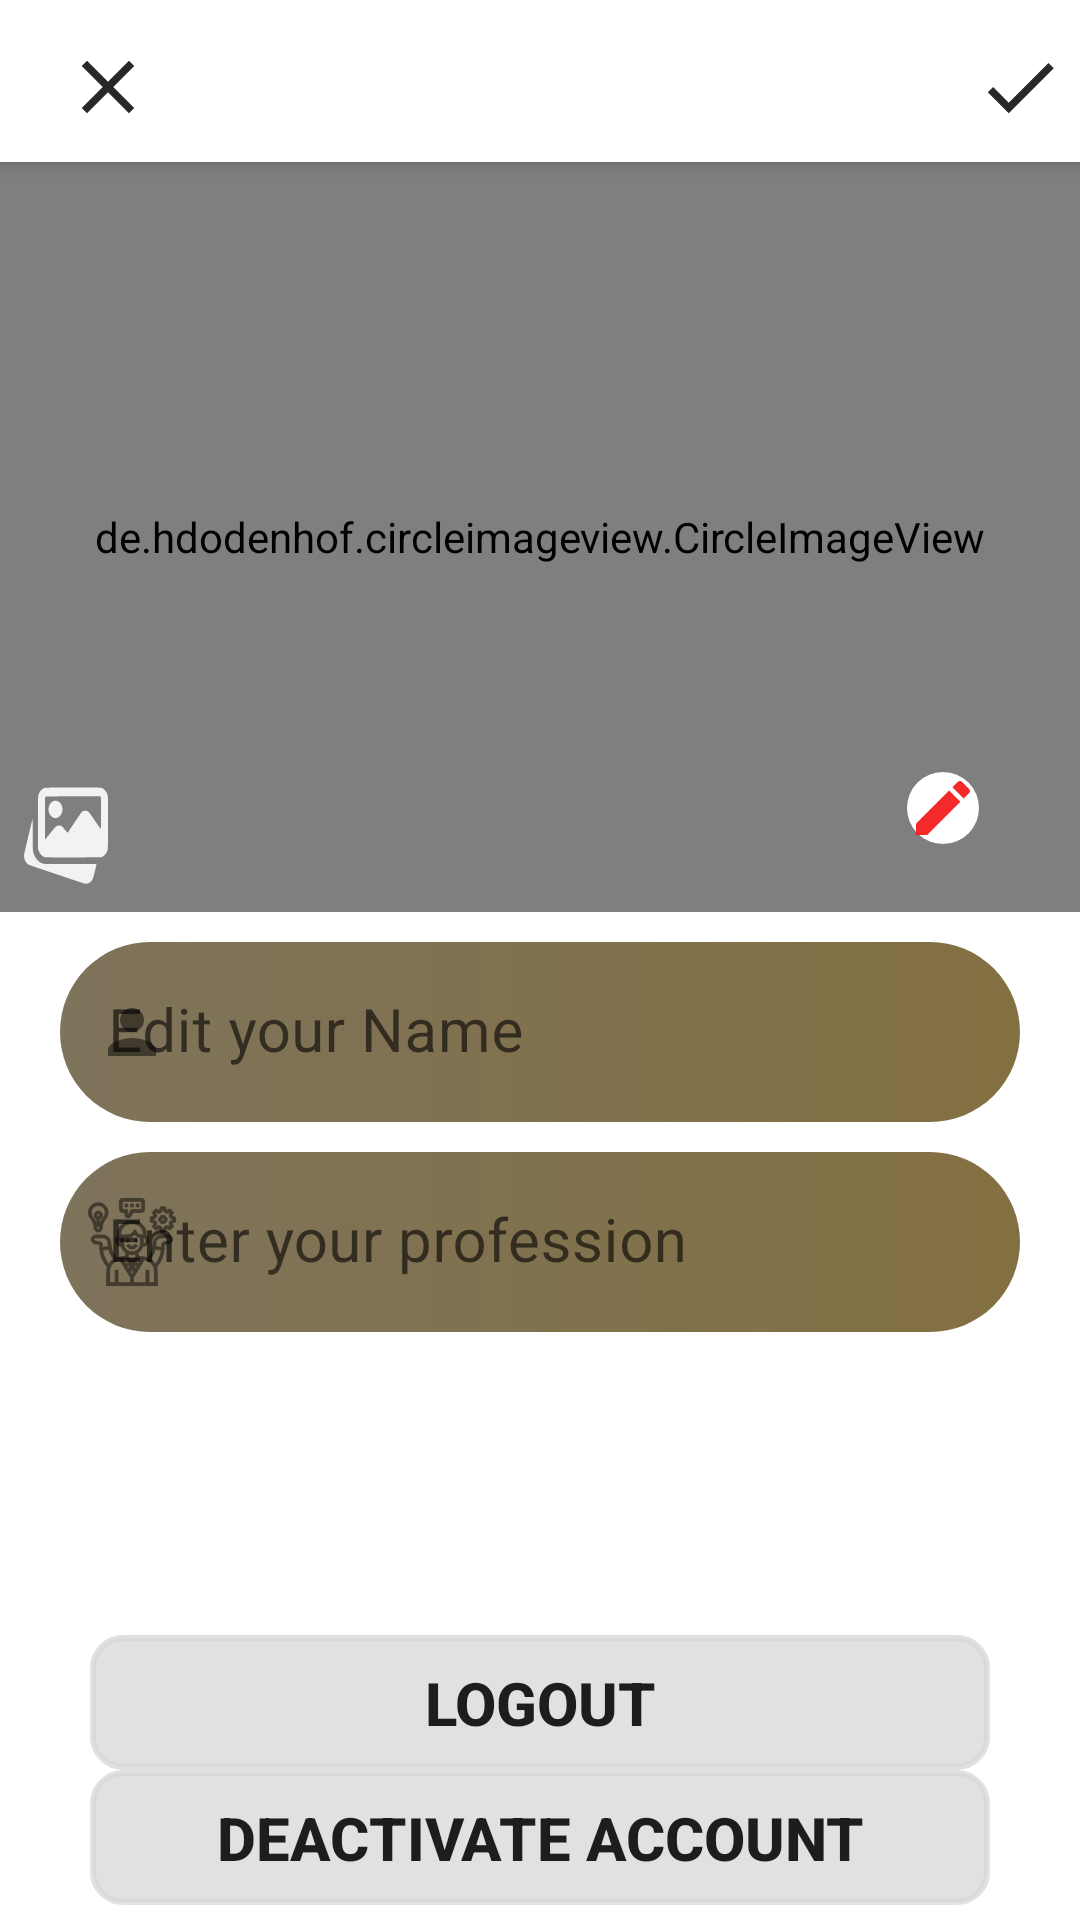

Produce the Android XML layout that renders to this screen, including the resource entries it uses.
<!-- AndroidManifest.xml: application theme Theme.Funsta -->
<!-- res/layout/activity_profile_edit.xml -->
<?xml version="1.0" encoding="utf-8"?>
<RelativeLayout xmlns:android="http://schemas.android.com/apk/res/android"
    xmlns:tools="http://schemas.android.com/tools"
    android:layout_width="match_parent"
    android:layout_height="match_parent"
    xmlns:app="http://schemas.android.com/apk/res-auto"
    xmlns:diagonal="http://schemas.android.com/apk/res-auto"

    tools:context=".Activity.ProfileEditActivity">

    <com.google.android.material.appbar.AppBarLayout
        android:id="@+id/app_bar_layout"
        android:layout_width="match_parent"
        android:layout_height="wrap_content"
        android:background="@color/white"
        android:elevation="5dp">

        <androidx.appcompat.widget.Toolbar
            android:id="@+id/profile_toolbar"
            android:layout_width="match_parent"
            android:layout_height="50dp"
            android:layout_marginLeft="5dp"
            android:layout_marginTop="4dp"
            android:layout_marginRight="5dp"
            android:background="@color/white">

            <RelativeLayout
                android:layout_width="match_parent"
                android:layout_height="wrap_content">



                <ImageView
                    android:id="@+id/profile_close"
                    android:layout_width="30dp"
                    android:layout_height="30dp"
                    android:layout_alignParentStart="true"
                    android:src="@drawable/close"
                    />
                <ImageView
                    android:id="@+id/profile_save"
                    android:layout_width="30dp"
                    android:layout_height="30dp"
                    android:layout_alignParentEnd="true"
                    android:src="@drawable/save"/>

            </RelativeLayout>

        </androidx.appcompat.widget.Toolbar>

    </com.google.android.material.appbar.AppBarLayout>

    <androidx.constraintlayout.widget.ConstraintLayout
        android:id="@+id/constain_profile"
        android:layout_width="match_parent"
        android:layout_height="250dp"
        android:layout_below="@+id/app_bar_layout"
        android:layout_alignParentStart="true"
        android:layout_alignParentEnd="true">

    <LinearLayout
        android:id="@+id/linearLayout"
        android:layout_width="match_parent"
        android:layout_height="wrap_content"
        android:orientation="horizontal"
        app:layout_constraintEnd_toEndOf="parent"
        app:layout_constraintStart_toStartOf="parent"
        app:layout_constraintTop_toTopOf="parent"
        >

        <com.github.florent37.diagonallayout.DiagonalLayout
            android:layout_width="match_parent"
            android:layout_height="250dp"
            diagonal:diagonal_angle="10"
            diagonal:diagonal_direction="left"
            diagonal:diagonal_position="bottom">

            <androidx.constraintlayout.widget.ConstraintLayout
                android:layout_width="match_parent"
                android:layout_height="match_parent">

                <ImageView
                    android:id="@+id/nav_idProfile"
                    android:layout_width="match_parent"
                    android:layout_height="wrap_content"
                    android:adjustViewBounds="true"
                    android:scaleType="centerCrop"
                    android:src="@drawable/profile_image"
                    app:layout_constraintBottom_toBottomOf="parent"
                    app:layout_constraintRight_toRightOf="parent"
                    app:layout_constraintStart_toStartOf="parent"
                    app:layout_constraintTop_toTopOf="parent" />

                <View
                    android:id="@+id/view6"
                    android:layout_width="0dp"
                    android:layout_height="wrap_content"
                    android:background="@drawable/black_shades"
                    app:layout_constraintBottom_toBottomOf="@id/nav_idProfile"
                    app:layout_constraintEnd_toEndOf="@id/nav_idProfile"
                    app:layout_constraintStart_toStartOf="@id/nav_idProfile"
                    app:layout_constraintTop_toTopOf="@id/nav_idProfile" />

            </androidx.constraintlayout.widget.ConstraintLayout>

        </com.github.florent37.diagonallayout.DiagonalLayout>
    </LinearLayout>
    <de.hdodenhof.circleimageview.CircleImageView
        android:id="@+id/nav_profile_image"
        android:layout_width="@dimen/_70mdp"
        android:layout_height="@dimen/_70mdp"
        android:src="@drawable/profile_image"
        app:civ_border_color="@color/white"
        app:civ_border_width="5dp"
        app:layout_constraintBottom_toBottomOf="@+id/linearLayout"
        app:layout_constraintEnd_toEndOf="@+id/linearLayout"
        app:layout_constraintStart_toStartOf="parent"
        app:layout_constraintTop_toTopOf="@+id/linearLayout"
        app:layout_constraintVertical_bias="1.0" />

    <ImageView
        android:id="@+id/changeCoverPhoto"
        android:layout_width="wrap_content"
        android:layout_height="wrap_content"
        android:layout_marginStart="8dp"
        android:layout_marginBottom="8dp"
        android:src="@drawable/image"
        app:layout_constraintBottom_toBottomOf="@+id/linearLayout"
        app:layout_constraintStart_toStartOf="parent" />

    <View
        android:id="@+id/view7"
        android:layout_width="0dp"
        android:layout_height="0dp"
        android:background="@drawable/add_circle"
        app:layout_constraintBottom_toBottomOf="@+id/editNavProfile"
        app:layout_constraintEnd_toEndOf="@+id/editNavProfile"
        app:layout_constraintStart_toStartOf="@+id/editNavProfile"
        app:layout_constraintTop_toTopOf="@+id/editNavProfile" />

    <ImageView
        android:id="@+id/editNavProfile"
        android:layout_width="wrap_content"
        android:layout_height="wrap_content"
        android:src="@drawable/edit"
        app:layout_constraintBottom_toBottomOf="@+id/nav_profile_image"
        app:layout_constraintEnd_toEndOf="@+id/nav_profile_image"
        app:layout_constraintHorizontal_bias="0.9"
        app:layout_constraintStart_toStartOf="@+id/nav_profile_image"
        app:layout_constraintTop_toTopOf="@+id/nav_profile_image"
        app:layout_constraintVertical_bias="0.9" />
    </androidx.constraintlayout.widget.ConstraintLayout>

    <com.google.android.material.textfield.TextInputLayout
        android:id="@+id/editName"
        android:layout_width="match_parent"
        android:layout_height="60dp"
        android:layout_marginLeft="20dp"
        android:layout_marginTop="10dp"
        android:layout_marginRight="20dp"
        app:boxStrokeColor="@color/color3"
        app:boxStrokeWidth="0dp"
        app:boxStrokeWidthFocused="0dp"
        app:helperText="*Required"
        app:helperTextTextColor="#FF0000"
        app:startIconDrawable="@drawable/person"
        android:layout_alignParentStart="true"
        android:layout_alignParentEnd="true"
        android:layout_below="@id/constain_profile"
        >

        <com.google.android.material.textfield.TextInputEditText
            android:id="@+id/idName"
            android:layout_width="match_parent"
            android:layout_height="wrap_content"
            android:background="@drawable/buttongradient"
            android:hint="Edit your Name"
            android:inputType="text"
            android:textColor="@color/black"
            android:textSize="20dp" />

    </com.google.android.material.textfield.TextInputLayout>

    <com.google.android.material.textfield.TextInputLayout
        android:layout_width="match_parent"
        android:id="@+id/idProfession"
        android:layout_height="60dp"
        android:layout_marginLeft="20dp"
        android:layout_marginTop="10dp"
        android:layout_marginRight="20dp"
        app:boxStrokeColor="@color/color3"
        app:boxStrokeWidth="0dp"
        app:boxStrokeWidthFocused="0dp"
        app:helperText="*Required"
        app:helperTextTextColor="#FF0000"
        app:startIconDrawable="@drawable/profession"
        android:layout_alignParentStart="true"
        android:layout_alignParentEnd="true"
        android:layout_below="@id/editName"
        >

        <com.google.android.material.textfield.TextInputEditText
            android:id="@+id/profession"
            android:layout_width="match_parent"
            android:layout_height="wrap_content"
            android:background="@drawable/buttongradient"
            android:hint="Enter your profession"
            android:inputType="text"
            android:textColorHint="@color/white"
            android:textColor="@color/black"
            android:textSize="20dp" />

    </com.google.android.material.textfield.TextInputLayout>

    <androidx.appcompat.widget.AppCompatButton
        android:id="@+id/btnLogOut"
        android:layout_width="300dp"
        android:layout_height="45dp"
        app:boxStrokeColor="@color/color3"
        android:layout_gravity="center"
        android:layout_marginTop="@dimen/_10mdp"
        android:background="@drawable/commentbg"
        android:backgroundTint="@color/cardview_dark_background"
        android:gravity="center"
        android:text="LogOut"
        android:textSize="20dp"
        android:textStyle="bold"
        android:layout_centerHorizontal="true"
        android:layout_above="@+id/btnDeactiviate"
        />
    <androidx.appcompat.widget.AppCompatButton
        android:id="@+id/btnDeactiviate"
        android:layout_width="300dp"
        android:layout_height="45dp"
        app:boxStrokeColor="@color/color3"
        android:layout_gravity="center"
        android:layout_marginTop="@dimen/_10mdp"
        android:background="@drawable/commentbg"
        android:backgroundTint="@color/cardview_dark_background"
        android:gravity="center"
        android:text="Deactivate Account"
        android:textSize="20dp"
        android:textStyle="bold"
        android:layout_centerHorizontal="true"
        android:layout_alignParentBottom="true"
        android:layout_marginBottom="5dp"
        />



</RelativeLayout>
<!-- resources referenced by this layout -->
<resources>
  <color name="black">#0F0F0F</color>
  <color name="cardview_dark_background">#B9D6D6D6</color>
  <color name="color3">#7B1FA2</color>
  <color name="white">#FFFFFF</color>
  <!-- drawable add_circle (drawable) -->
  <?xml version="1.0" encoding="utf-8"?>
  <selector xmlns:android="http://schemas.android.com/apk/res/android">
  
      <item>
          <shape android:shape="oval" >
              <solid android:color="@color/white">
              </solid>
              <size android:width="@dimen/_25mdp" android:height="@dimen/_25mdp"></size>
          </shape>
      </item>
  </selector>
  <!-- drawable black_shades (drawable) -->
  <?xml version="1.0" encoding="utf-8"?>
  <selector xmlns:android="http://schemas.android.com/apk/res/android">
  
      <item>
          <shape android:shape="rectangle">
              <solid android:color="#68595755"></solid>
              <corners android:radius="@dimen/_10mdp"/>
          </shape>
      </item>
  </selector>
  <!-- drawable buttongradient (drawable) -->
  <?xml version="1.0" encoding="utf-8"?>
  <selector xmlns:android="http://schemas.android.com/apk/res/android">
      <item>
          <shape>
              <gradient android:startColor="#7E735B" android:endColor="#837042"/>
              <corners android:radius="50dp"/>
          </shape>
      </item>
  </selector>
  <!-- drawable close (drawable) -->
  <vector android:alpha="0.9" android:height="24dp" android:tint="@color/black"
      android:viewportHeight="24" android:viewportWidth="24"
      android:width="24dp" xmlns:android="http://schemas.android.com/apk/res/android">
      <path android:fillColor="@android:color/white" android:pathData="M19,6.41L17.59,5 12,10.59 6.41,5 5,6.41 10.59,12 5,17.59 6.41,19 12,13.41 17.59,19 19,17.59 13.41,12z"/>
  </vector>
  <!-- drawable commentbg (drawable) -->
  <?xml version="1.0" encoding="utf-8"?>
  <shape xmlns:android="http://schemas.android.com/apk/res/android">
  
      <corners android:radius="10dp"/>
      <stroke android:width="2dp" android:color="@color/material_dynamic_neutral70"/>
  </shape>
  <!-- drawable edit (drawable) -->
  <vector android:alpha="0.9" android:height="24dp" android:tint="#F31111"
      android:viewportHeight="24" android:viewportWidth="24"
      android:width="24dp" xmlns:android="http://schemas.android.com/apk/res/android">
      <path android:fillColor="@android:color/white" android:pathData="M3,17.25V21h3.75L17.81,9.94l-3.75,-3.75L3,17.25zM20.71,7.04c0.39,-0.39 0.39,-1.02 0,-1.41l-2.34,-2.34c-0.39,-0.39 -1.02,-0.39 -1.41,0l-1.83,1.83 3.75,3.75 1.83,-1.83z"/>
  </vector>
  <!-- drawable person (drawable) -->
  <vector android:alpha="0.9" android:height="24dp" android:tint="#090909"
      android:viewportHeight="24" android:viewportWidth="24"
      android:width="24dp" xmlns:android="http://schemas.android.com/apk/res/android">
      <path android:fillColor="@android:color/white" android:pathData="M12,12c2.21,0 4,-1.79 4,-4s-1.79,-4 -4,-4 -4,1.79 -4,4 1.79,4 4,4zM12,14c-2.67,0 -8,1.34 -8,4v2h16v-2c0,-2.66 -5.33,-4 -8,-4z"/>
  </vector>
  <!-- drawable save (drawable) -->
  <vector android:alpha="0.9" android:height="24dp" android:tint="@color/black"
      android:viewportHeight="24" android:viewportWidth="24"
      android:width="24dp" xmlns:android="http://schemas.android.com/apk/res/android">
      <path android:fillColor="@android:color/white" android:pathData="M9,16.17L4.83,12l-1.42,1.41L9,19 21,7l-1.41,-1.41z"/>
  </vector>
  <color name="material_dynamic_neutral70">#FFAAABAE</color>
  <color name="teal_700">#FF018786</color>
  <color name="purple_700">#FF3700B3</color>
  <color name="teal_200">#FF03DAC5</color>
</resources>
